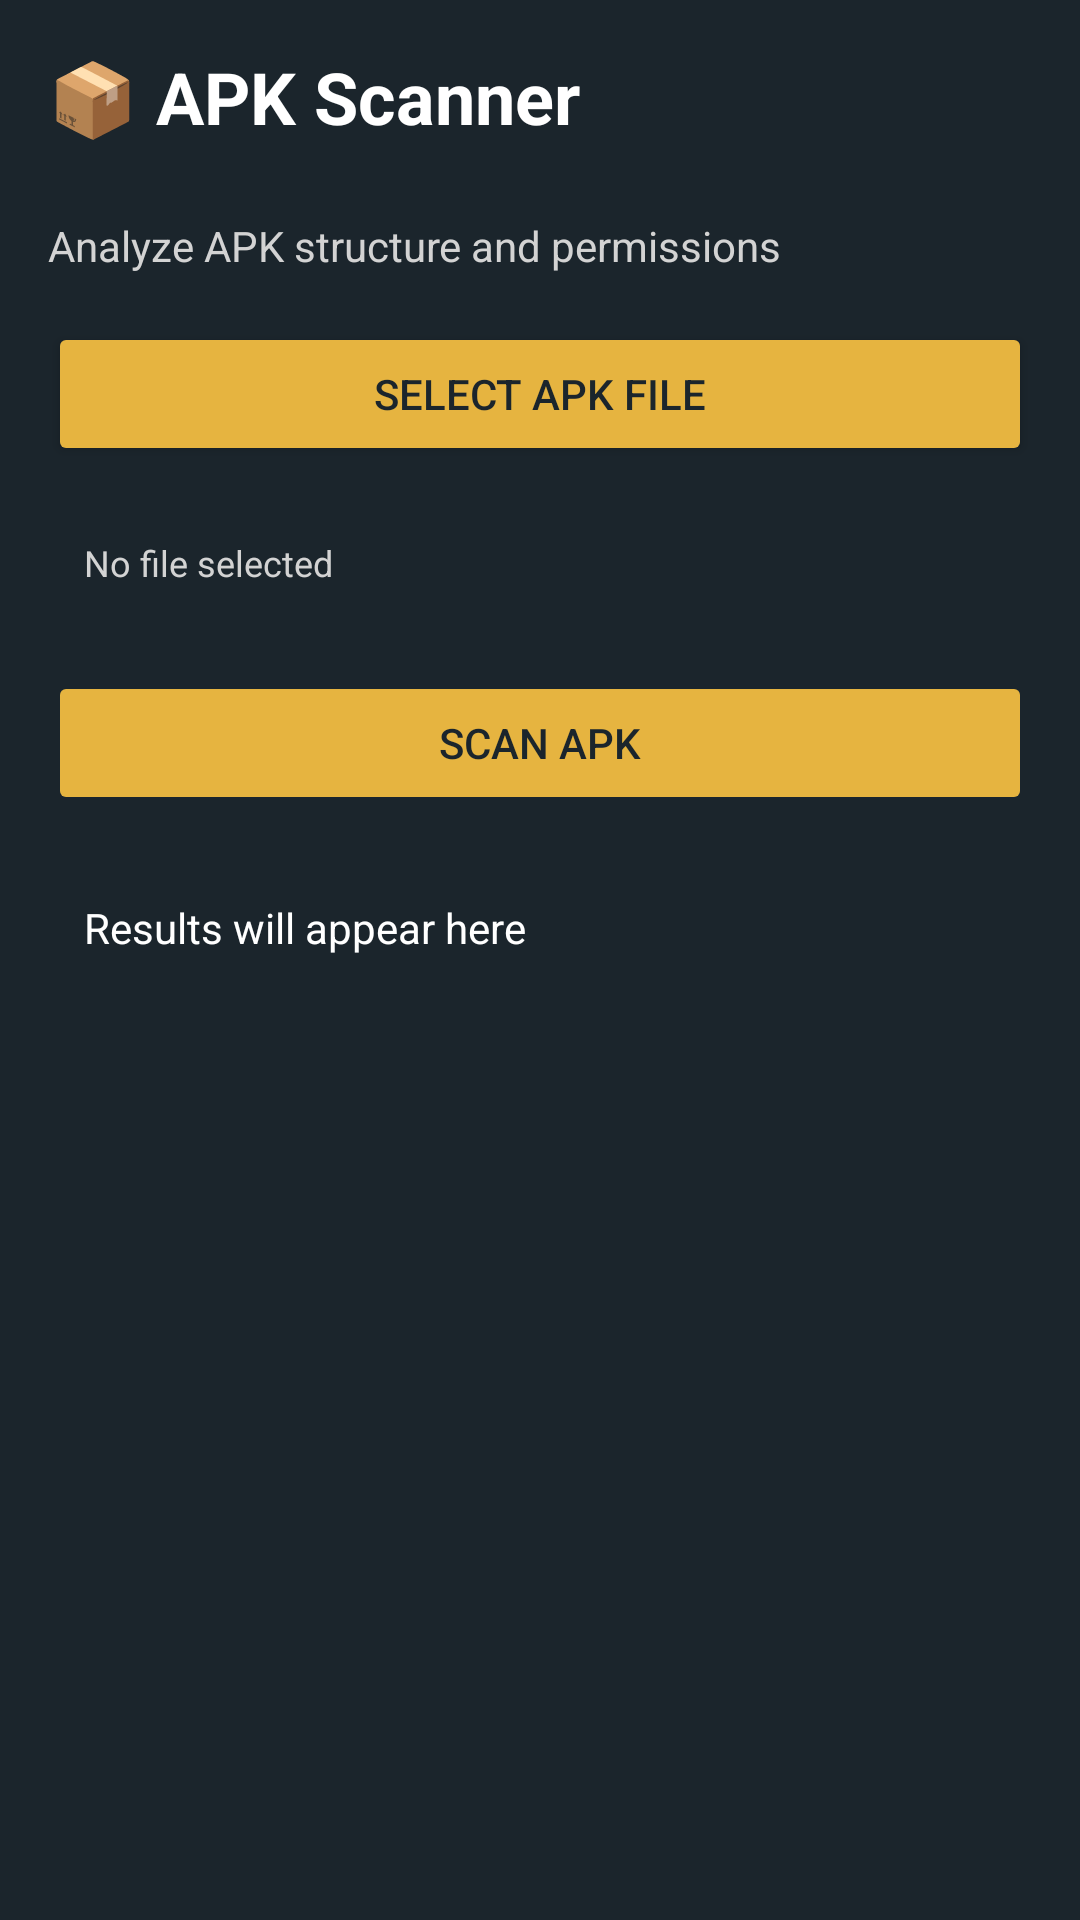

Produce the Android XML layout that renders to this screen, including the resource entries it uses.
<!-- AndroidManifest.xml: application theme Theme.HadesEye -->
<!-- res/layout/activity_apk_scanner.xml -->
<?xml version="1.0" encoding="utf-8"?>
<LinearLayout xmlns:android="http://schemas.android.com/apk/res/android"
    android:layout_width="match_parent"
    android:layout_height="match_parent"
    android:orientation="vertical"
    android:background="@color/primarycolor"
    android:padding="16dp">

    <TextView
        android:layout_width="match_parent"
        android:layout_height="wrap_content"
        android:text="📦 APK Scanner"
        android:textSize="24sp"
        android:textColor="@color/white"
        android:textStyle="bold"
        android:layout_marginBottom="24dp"/>

    <TextView
        android:layout_width="match_parent"
        android:layout_height="wrap_content"
        android:text="Analyze APK structure and permissions"
        android:textSize="14sp"
        android:textColor="@color/grey"
        android:layout_marginBottom="16dp"/>

    <Button
        android:id="@+id/btnSelectApk"
        android:layout_width="match_parent"
        android:layout_height="wrap_content"
        android:text="Select APK File"
        android:backgroundTint="@color/yellow"
        android:textColor="@color/primarycolor"
        android:layout_marginBottom="12dp"/>

    <TextView
        android:id="@+id/tvApkPath"
        android:layout_width="match_parent"
        android:layout_height="wrap_content"
        android:text="No file selected"
        android:textSize="12sp"
        android:textColor="@color/grey"
        android:background="@drawable/history_item_bg"
        android:padding="12dp"
        android:layout_marginBottom="16dp"/>

    <Button
        android:id="@+id/btnScanApk"
        android:layout_width="match_parent"
        android:layout_height="wrap_content"
        android:text="Scan APK"
        android:backgroundTint="@color/yellow"
        android:textColor="@color/primarycolor"
        android:enabled="false"
        android:layout_marginBottom="16dp"/>

    <ScrollView
        android:layout_width="match_parent"
        android:layout_height="0dp"
        android:layout_weight="1">

        <TextView
            android:id="@+id/tvResults"
            android:layout_width="match_parent"
            android:layout_height="wrap_content"
            android:text="Results will appear here"
            android:textSize="14sp"
            android:textColor="@color/white"
            android:background="@drawable/history_item_bg"
            android:padding="12dp"/>
    </ScrollView>

</LinearLayout>
<!-- resources referenced by this layout -->
<resources>
  <color name="grey">#D3D3D3</color>
  <color name="primarycolor">#1B252C</color>
  <color name="white">#FFFFFFFF</color>
  <color name="yellow">#E6b440</color>
  <style name="Theme.HadesEye" parent="Base.Theme.HadesEye" />
  <style name="Base.Theme.HadesEye" parent="Theme.Design.Light.NoActionBar">
          
          
      </style>
</resources>
